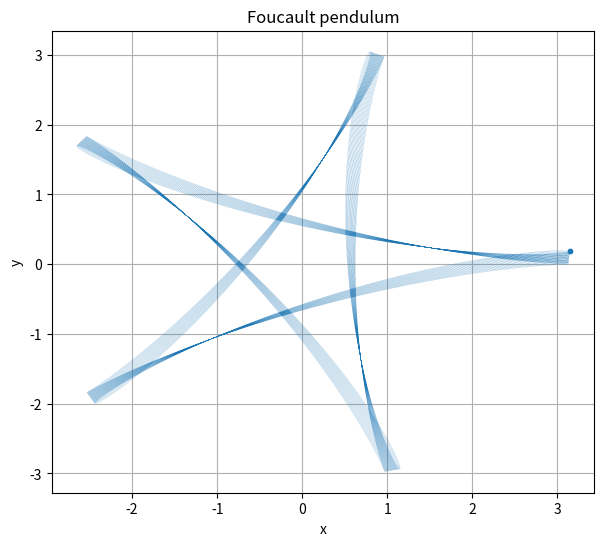

Recreate this plot in Python. (Note: this script raises an exception after producing the figure.)
import numpy as np
import matplotlib.pyplot as plt
import matplotlib.animation as animation
from dataclasses import dataclass
import math

@dataclass
class VectorP: # 極座標
    r: float
    theta: float
    phi: float

@dataclass
class VectorR: # 直角座標
    x: float
    y: float
    z: float
    def __add__(self, b):
        return VectorR(self.x+b.x, self.y+b.y, self.z+b.z)
    def __sub__(self, b):
        return VectorR(self.x-b.x, self.y-b.y, self.z-b.z)
    def P(self) -> VectorP:
        return RtoP(self)
    #  def __mut__(self, b):
    #      if(type(b) == int or type(b) == float):
    #          return VectorR(self.x*b, self.y*b, self.z*b)

def RtoP(V: VectorR) -> VectorP: # 直角座標轉極座標
    p = VectorP(0, 0, 0)
    p.r = math.sqrt(V.x**2+V.y**2+V.z**2)
    if(p.r == 0):
        p.theta = 0.0
    else:
        p.theta = math.acos(V.z/p.r)
    if(p.theta == 0):
        p.phi = 0.0
    else:
        p.phi = math.acos(V.x/p.r)
        if V.y < 0:
            p.phi -= math.pi/2
    return p

def PtoR(V: VectorP) -> VectorR: # 極座標轉直角座標
    p = VectorR(0, 0, 0)
    p.x = V.r*math.sin(V.theta)*math.cos(V.phi)
    p.y = V.r*math.sin(V.theta)*math.sin(V.phi)
    p.z = V.r*math.cos(V.theta)
    return p


def cross(A: VectorR, B: VectorR) -> VectorR:
    c = np.cross([A.x, A.y, A.z], [B.x, B.y, B.z])
    C = VectorR(c[0], c[1], c[2])
    return C

def mut(A: VectorR, mut: float) -> VectorR:
    return VectorR(A.x*mut, A.y*mut, A.z*mut)

def phi(x: float, y: float) -> float:
    return math.atan(y/x)*180/math.pi

T = []
X = []
Y = []
Turning = []

# const
dt = 0.001
g = 9.8

# params
omega = PtoR(VectorP(7.292e-5*5e3, 66/math.pi, 0))
#  omega = PtoR(VectorP(7.292e-5, 66/math.pi, 0))
L = 10
tolerance = 1e-3

# var
t = 0
#  r = VectorR(0, 0, 0)
#  v = VectorR(1, 0, 0)
theta = 1/math.pi
r = PtoR(VectorP(10*math.tan(theta), math.pi/2-theta, 0))
v = VectorR(0, 0, 0)
a = VectorR(0, 0, 0)
i = 0
turnAngle = 3
endPoint = PtoR(VectorP(10*math.tan(theta), math.pi/2-theta, turnAngle/180*math.pi))

v1, v2, v3 = 0, 0, 0
phiNow = 0

while True:
    # append
    T.append(t)
    X.append(r.x)
    Y.append(r.y)

    # calc
    t += dt
    a = mut(r, -g/L)-mut(cross(omega, v), 2)

    v.x += a.x*dt
    v.y += a.y*dt
    r.y += v.y*dt
    r.x += v.x*dt
    i += 1

    v1, v2, v3 = v2, v3, v.P().r

    if(v1 >= v2 and v2 <= v3):
        if phiNow == 0:
            d = endPoint.P().phi - r.P().phi
            #  print(endPoint.P().phi, r.P().phi, d)
            if(abs(d) <= tolerance and t >= dt*10):
                #  print(r.P())
                #  print(r)
                break
        else:
            phiNow = 1-phiNow

print('turn a round take', t, 's to turn', turnAngle, 'degree')
print('so it take', t*360/turnAngle, 's to turn a round')

fig = plt.figure(figsize=(7, 6), dpi=100)
ax = fig.gca()
dot, = ax.plot([], [], color='red', marker='o', markersize=10, markeredgecolor='black', linestyle='')

def update(i):
    dot.set_data(X[i], Y[i])
    return dot,

def init():
    dot.set_data(X[0], Y[0])
    return dot,

N = len(X)
ax.grid()
ax.set_title('Foucault pendulum')
ax.set_xlabel('x')
ax.set_ylabel('y')
ax.plot(X, Y, linewidth=0.1)
ax.scatter(r.x, r.y, s=10)
ani = animation.FuncAnimation(fig=fig, func=update, frames=N, init_func=init, interval=1000/N, blit=True, repeat=True)
plt.show()

#  plt.grid()
#  plt.title('Foucault pendulum')
#  plt.xlabel('t')
#  plt.ylabel('x')
#  plt.plot(T, X)
#  plt.show()
#
#  plt.grid()
#  plt.title('Foucault pendulum')
#  plt.xlabel('t')
#  plt.ylabel('y')
#  plt.plot(T, Y)
#  plt.show()
